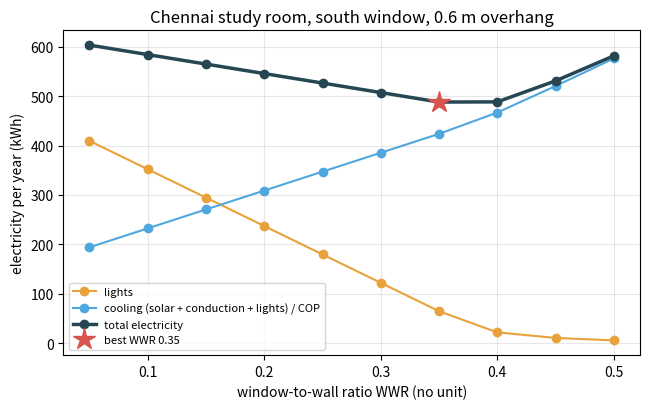
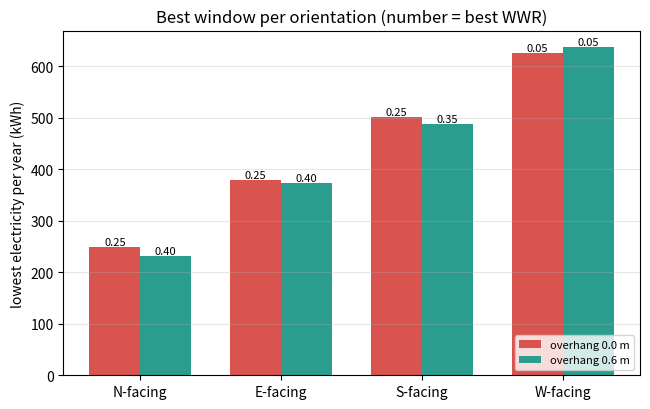
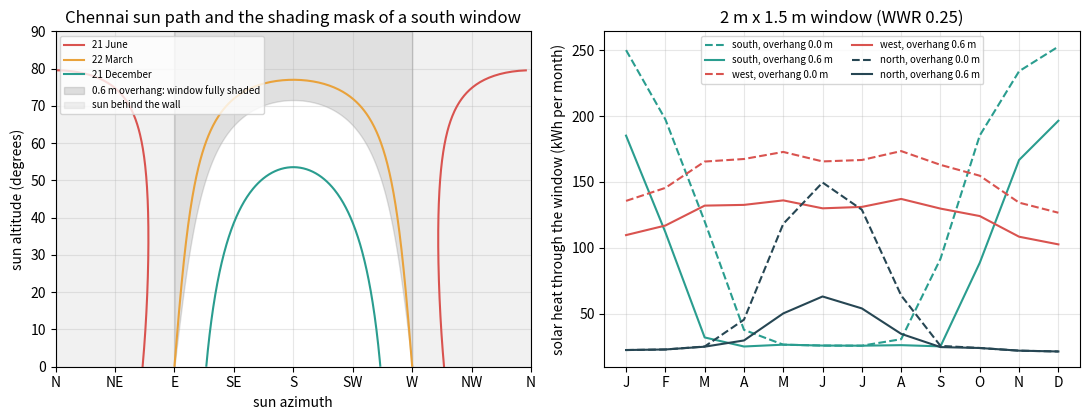

Write the Python code that produced these figures, in order.
"""Session 3 (Level 3): a whole year, hour by hour: daylight, heat and the best window.

Run:  python start.py 3
"""
# %% [markdown]
# # Session 3: simulate a year of daylight and heat, validate it, choose the window
# **A. Real-world problem.** A bigger window gives more daylight, so the lights stay off longer,
# but it also lets in more solar heat that the air conditioner must remove. Somewhere between a
# slit and a glass wall is the window size that uses the least electricity in a year. Can we
# simulate a study room in Chennai hour by hour for a whole year, check the simulation, and
# choose the window size, the orientation and the overhang?
#
# **Plan.** (1) check the overhang formula with an independent 3D ray test, (2) the average
# daylight factor, (3) an hour-by-hour simulation of one year (daylight, lights, solar heat,
# cooling), (4) validation, (5) the best window-to-wall ratio for each orientation,
# (6) a failure case: a west window without shading.
#
# **Model.** Clear sky every day (no monsoon clouds), solar time, a room 4 m wide, 5 m deep
# and 3 m high with one window wall. Illustrative values for glass, lights and air conditioner.
# A simplified teaching model, not a design tool.

# %%
import pathlib

import numpy as np

OUT = (pathlib.Path(__file__).resolve().parent if "__file__" in globals() else pathlib.Path(".")) / "out"
TILT, SOLAR_CONST, DIFFUSE_C = 23.45, 1353.0, 0.10


def declination(n):
    """Solar declination (degrees), Cooper's formula (Session 1)."""
    return TILT * np.sin(np.radians(360.0 * (284.0 + np.asarray(n, float)) / 365.0))


def sun_vector(lat, decl, hour):
    """Unit vector towards the sun as (east, north, up) components (Session 1)."""
    phi, d = np.radians(lat), np.radians(decl)
    h = np.radians(15.0 * (np.asarray(hour, float) - 12.0))
    up = np.sin(d) * np.sin(phi) + np.cos(d) * np.cos(phi) * np.cos(h)
    east = -np.cos(d) * np.sin(h)
    north = np.sin(d) * np.cos(phi) - np.cos(d) * np.sin(phi) * np.cos(h)
    return east, north, up


def sun_position(lat, decl, hour):
    """(altitude, azimuth) in degrees, azimuth clockwise from north (Session 1)."""
    e, n, u = sun_vector(lat, decl, hour)
    return np.degrees(np.arcsin(np.clip(u, -1, 1))), np.degrees(np.arctan2(e, n)) % 360.0


def dni(alt):
    """Clear-sky direct normal irradiance (W/m2), Meinel model (Session 2)."""
    alt = np.asarray(alt, float)
    s = np.sin(np.radians(np.maximum(alt, 1e-6)))
    return np.where(alt > 0, SOLAR_CONST * 0.7 ** ((1.0 / s) ** 0.678), 0.0)


def sunlit_fraction(alt, az, facing, depth, height, gap=0.0):
    """Share of the window height in direct sun below an overhang (Session 2 formula)."""
    g = np.radians((np.asarray(az, float) - facing + 180.0) % 360.0 - 180.0)
    c = np.cos(g)
    front = (np.asarray(alt) > 0) & (c > 1e-9)
    tan_vsa = np.tan(np.radians(np.clip(alt, 0, 89.999))) / np.where(front, c, 1.0)
    shaded = np.clip(depth * tan_vsa - gap, 0.0, height)
    return np.where(front, 1.0 - shaded / height, 0.0)


# %% [markdown]
# ## Step 1: check the overhang formula with a 3D ray test
# Session 2 used the vertical shadow angle. Here we test it without using that angle at all.
# Take 2000 points up the window. From each point, follow a straight ray towards the sun in 3D:
# the sun vector s has an up part s_up and an outward part s_out = s . (wall normal). The ray
# rises by d (to the overhang height) after travelling d x s_out / s_up away from the wall.
# If that is less than the overhang depth, the ray hits the overhang and the point is in shade.

# %%
def sunlit_fraction_raytrace(lat, decl, hour, facing, depth, height, gap=0.0, n=2000):
    """Independent check: share of points up the window whose ray to the sun misses the overhang."""
    e, nn, u = sun_vector(lat, decl, hour)
    out = e * np.sin(np.radians(facing)) + nn * np.cos(np.radians(facing))
    if u <= 0 or out <= 0:
        return 0.0
    z = (np.arange(n) + 0.5) / n * height                 # height of each point above the sill (m)
    rise = gap + (height - z)                             # how far the ray must rise to reach the overhang
    reach = rise * out / u                                # distance from the wall at that height (m)
    return float(np.mean(reach >= depth))


# %% [markdown]
# ## Step 2: how much daylight reaches the room? The average daylight factor
# The **daylight factor** DF is the indoor illuminance as a percentage of the outdoor
# illuminance under an unobstructed sky. The average daylight factor formula (Littlefair, BRE)
# is
#
#     DF = T Aw theta / ( A (1 - R**2) )      (percent)
#
# T = visible transmittance of the glass, Aw = glass area (m2), theta = visible sky angle in
# degrees (90 for an open window wall), A = area of all room surfaces (floor, ceiling, walls,
# windows) and R = their average reflectance. An overhang hides part of the sky: seen from the
# window centre the sky starts above the angle atan((gap + H/2) / depth) from horizontal.

# %%
ROOM_W, ROOM_D, ROOM_H = 4.0, 5.0, 3.0            # facade width, depth, height (m)
WIN_H, SILL = 1.5, 0.9                            # window height and sill height (m)
A_TOTAL = 2 * (ROOM_W * ROOM_D + ROOM_W * ROOM_H + ROOM_D * ROOM_H)   # 94 m2
T_VIS, R_MEAN, SHGC = 0.7, 0.5, 0.6
LUX_PER_W = 120.0      # luminous efficacy of diffuse daylight (lm/W)
E_TARGET = 300.0       # lux on the desk for study (a typical recommended value)
LPD = 8.0              # lighting power density (W/m2 of floor)
U_GLASS, U_WALL, DT_MEAN = 5.8, 2.0, 4.0           # W/(m2 K), W/(m2 K), K (outdoor mean - indoor)
COP = 3.0              # air conditioner: heat removed per unit of electricity
OCC = (9.0, 17.0)      # occupied hours, solar time


def visible_sky_angle(depth, gap=0.3, height=WIN_H):
    """Visible sky angle theta (degrees) at the window centre below an overhang."""
    if depth <= 0:
        return 90.0
    return float(np.degrees(np.arctan((gap + height / 2.0) / depth)))


def average_daylight_factor(glass_area, theta=90.0, t_vis=T_VIS, a_total=A_TOTAL, refl=R_MEAN):
    """Average daylight factor (percent), Littlefair formula."""
    if glass_area < 0 or not (0 <= refl < 1):
        raise ValueError("need glass_area >= 0 and 0 <= R < 1")
    return t_vis * glass_area * theta / (a_total * (1.0 - refl ** 2))


# %% [markdown]
# ## Step 3: one year, hour by hour
# For every time step of every day of the year:
#
# * **sun**: altitude and azimuth (Session 1), DNI (Session 2)
# * **solar heat in** = SHGC x Aw x [DNI cos(theta_i) x sunlit + 0.05 DNI]   (W)
# * **daylight indoors** = DF / 100 x outdoor diffuse illuminance, with the outdoor diffuse
#   illuminance = 120 lm/W x 0.1 DNI   (lux)
# * **lights** (only 9:00 to 17:00): dimmed to top up the daylight to 300 lux:
#   P = LPD x floor area x max(0, 1 - E_in / 300)
#
# The air conditioner runs only while the room is used (9:00 to 17:00); heat that enters at
# other hours is assumed to leave by ventilation at night. Over the year we add up:
#
#     cooling heat = [solar heat + window conduction (U_glass - U_wall) Aw dT + lights] in use hours
#     electricity  = lights + cooling heat / COP
#
# The window is 1.5 m tall and as wide as needed for a chosen **window-to-wall ratio** WWR
# (glass area / 12 m2 of facade): width = WWR x 12 / 1.5, so WWR 0.25 is 2 m wide.

# %%
def simulate_year(lat, facing, wwr, depth=0.0, gap=0.3, shgc=SHGC, step=0.25, days=None):
    """Hour-by-hour year of a one-window room. Returns a dict of yearly totals (kWh) and monthly solar."""
    if not (0 < wwr <= ROOM_W * WIN_H / (ROOM_W * ROOM_H)):
        raise ValueError("need 0 < WWR <= 0.5 for a 1.5 m tall window in a 4 m x 3 m wall")
    area = wwr * ROOM_W * ROOM_H
    df = average_daylight_factor(area, visible_sky_angle(depth, gap))
    days = np.arange(1, 366) if days is None else np.asarray(days)
    hours = np.arange(step / 2.0, 24.0, step)
    nn, hh = np.meshgrid(days, hours, indexing="ij")
    alt, az = sun_position(lat, declination(nn), hh)
    beam = dni(alt)
    g = np.radians((az - facing + 180.0) % 360.0 - 180.0)
    cos_i = np.where(alt > 0, np.maximum(np.cos(np.radians(alt)) * np.cos(g), 0.0), 0.0)
    lit = sunlit_fraction(alt, az, facing, depth, WIN_H, gap)
    q_solar = shgc * area * (beam * cos_i * lit + 0.5 * DIFFUSE_C * beam)          # W
    e_in = df / 100.0 * LUX_PER_W * DIFFUSE_C * beam                                 # lux
    occ = (hh >= OCC[0]) & (hh < OCC[1])
    p_light = np.where(occ, LPD * ROOM_W * ROOM_D * np.clip(1.0 - e_in / E_TARGET, 0.0, 1.0), 0.0)
    q_cond = (U_GLASS - U_WALL) * area * DT_MEAN * np.ones_like(hh)
    to_kwh = step / 1000.0
    solar = float((q_solar * occ).sum() * to_kwh)
    light = float(p_light.sum() * to_kwh)
    cond = float((q_cond * occ).sum() * to_kwh)
    cooling = (solar + cond + light) / COP
    month = np.minimum((days - 1) * 12 // 365, 11)
    monthly = np.array([q_solar[month == m].sum() * to_kwh for m in range(12)])
    return {"area": area, "df": df, "solar_kwh": solar, "solar_all_kwh": float(q_solar.sum() * to_kwh), "cond_kwh": cond, "light_kwh": light,
            "cool_kwh": cooling, "total_kwh": light + cooling, "monthly_solar": monthly,
            "daylit_hours": float((occ & (e_in >= E_TARGET)).sum() * step)}


def best_wwr(lat, facing, depth=0.0, gap=0.3, wwrs=None):
    """(best WWR, its total kWh, all totals) from a sweep of window-to-wall ratios."""
    wwrs = np.round(np.arange(0.05, 0.501, 0.05), 2) if wwrs is None else np.asarray(wwrs)
    tot = np.array([simulate_year(lat, facing, w, depth, gap)["total_kwh"] for w in wwrs])
    k = int(np.argmin(tot))
    return float(wwrs[k]), float(tot[k]), tot


def plan_window(lat, facings=(0, 90, 180, 270), depths=(0.0, 0.3, 0.6, 0.9), min_df=2.0):
    """Search orientation, overhang depth and WWR for the lowest yearly electricity with an
    average daylight factor of at least `min_df` percent. Returns (facing, depth, wwr, total kWh)."""
    wwrs = np.round(np.arange(0.05, 0.501, 0.05), 2)
    best = None
    for f in facings:
        for d in depths:
            for w in wwrs:
                r = simulate_year(lat, f, float(w), d)
                if r["df"] >= min_df and (best is None or r["total_kwh"] < best[3] - 1e-9):
                    best = (f, d, float(w), r["total_kwh"])
    return best


# %%
if __name__ == "__main__":
    import matplotlib.pyplot as plt

    OUT.mkdir(exist_ok=True)
    CHENNAI = 13.0

    # validation 1: ray test against the formula
    for n, hr, f in ((355, 12.0, 180), (172, 15.0, 270), (80, 9.0, 90), (300, 10.5, 150)):
        d = float(declination(n))
        a, z = sun_position(CHENNAI, d, hr)
        print(f"n {n}, {hr} h, facing {f}: formula {float(sunlit_fraction(a, z, f, 0.6, 1.5, 0.3)):.4f}, "
              f"ray test {sunlit_fraction_raytrace(CHENNAI, d, hr, f, 0.6, 1.5, 0.3):.4f}")

    # worked example: south, WWR 0.25, 0.6 m overhang
    r = simulate_year(CHENNAI, 180, 0.25, 0.6)
    print(f"south WWR 0.25 overhang 0.6 m: DF {r['df']:.2f}%, solar {r['solar_kwh']:.0f}, cond {r['cond_kwh']:.0f}, "
          f"lights {r['light_kwh']:.0f}, cooling elec {r['cool_kwh']:.0f}, total {r['total_kwh']:.0f} kWh/yr")

    # Figure 1: the energy balance against window size (south, 0.6 m overhang)
    wwrs = np.round(np.arange(0.05, 0.501, 0.05), 2)
    res = [simulate_year(CHENNAI, 180, w, 0.6) for w in wwrs]
    fig, ax = plt.subplots(figsize=(6.6, 4.2))
    ax.plot(wwrs, [x["light_kwh"] for x in res], "o-", color="#e9a23b", label="lights")
    ax.plot(wwrs, [x["cool_kwh"] for x in res], "o-", color="#4ea8de", label="cooling (solar + conduction + lights) / COP")
    ax.plot(wwrs, [x["total_kwh"] for x in res], "o-", color="#264653", lw=2.5, label="total electricity")
    k = int(np.argmin([x["total_kwh"] for x in res]))
    ax.plot(wwrs[k], res[k]["total_kwh"], "*", color="#d9534f", ms=16, label=f"best WWR {wwrs[k]:.2f}")
    ax.set_xlabel("window-to-wall ratio WWR (no unit)")
    ax.set_ylabel("electricity per year (kWh)")
    ax.set_title("Chennai study room, south window, 0.6 m overhang")
    ax.legend(fontsize=8)
    ax.grid(alpha=0.3)
    fig.tight_layout()
    fig.savefig(OUT / "energy_vs_wwr.png", dpi=120)
    for x, w in zip(res, wwrs):
        print(f"WWR {w:.2f}: DF {x['df']:.2f}%  lights {x['light_kwh']:6.1f}  cooling {x['cool_kwh']:6.1f}  total {x['total_kwh']:6.1f}")

    # Figure 2: orientation and overhang, best WWR and its total
    faces = [("N", 0), ("E", 90), ("S", 180), ("W", 270)]
    fig2, ax2 = plt.subplots(figsize=(6.6, 4.2))
    x = np.arange(4)
    for j, (dep, col) in enumerate(((0.0, "#d9534f"), (0.6, "#2a9d8f"))):
        tots, bests = [], []
        for name, f in faces:
            bw, bt, _ = best_wwr(CHENNAI, f, dep)
            tots.append(bt)
            bests.append(bw)
            print(f"facing {name}, overhang {dep} m: best WWR {bw:.2f}, total {bt:.1f} kWh/yr")
        ax2.bar(x + (j - 0.5) * 0.36, tots, 0.36, color=col, label=f"overhang {dep} m")
        for xi, t, b in zip(x, tots, bests):
            ax2.text(xi + (j - 0.5) * 0.36, t + 4, f"{b:.2f}", ha="center", fontsize=8)
    ax2.set_xticks(x)
    ax2.set_xticklabels([f"{n}-facing" for n, _ in faces])
    ax2.set_ylabel("lowest electricity per year (kWh)")
    ax2.set_title("Best window per orientation (number = best WWR)")
    ax2.set_ylim(0, None)
    ax2.legend(fontsize=8, loc="lower right")
    ax2.grid(alpha=0.3, axis="y")
    fig2.tight_layout()
    fig2.savefig(OUT / "best_by_orientation.png", dpi=120)

    # Figure 3: the window planner (sun path + shading mask, monthly solar heat)
    fig3, (p1, p2) = plt.subplots(1, 2, figsize=(11, 4.3))
    for n, col, lab in ((172, "#d9534f", "21 June"), (81, "#e9a23b", "22 March"), (355, "#2a9d8f", "21 December")):
        hrs = np.linspace(5, 19, 400)
        a, z = sun_position(CHENNAI, declination(n), hrs)
        a = np.where(a > 0, a, np.nan)
        z = np.where(np.abs(np.diff(z, prepend=z[0])) > 180, np.nan, z)    # break the line where it wraps past north
        p1.plot(z, a, color=col, label=lab)
    az_grid = np.linspace(90, 270, 181)
    tan_cut = (0.3 + 1.5) / 0.6                     # full shade when tan(VSA) >= (gap + H) / depth
    alt_cut = np.degrees(np.arctan(tan_cut * np.cos(np.radians(az_grid - 180))))
    p1.fill_between(az_grid, alt_cut, 90, color="#555", alpha=0.18, label="0.6 m overhang: window fully shaded")
    p1.axvspan(0, 90, color="#555", alpha=0.08)
    p1.axvspan(270, 360, color="#555", alpha=0.08, label="sun behind the wall")
    p1.set_xlim(0, 360)
    p1.set_ylim(0, 90)
    p1.set_xticks([0, 45, 90, 135, 180, 225, 270, 315, 360])
    p1.set_xticklabels(["N", "NE", "E", "SE", "S", "SW", "W", "NW", "N"])
    p1.set_xlabel("sun azimuth")
    p1.set_ylabel("sun altitude (degrees)")
    p1.set_title("Chennai sun path and the shading mask of a south window")
    p1.legend(fontsize=7, loc="upper left")
    p1.grid(alpha=0.3)
    months = ["J", "F", "M", "A", "M", "J", "J", "A", "S", "O", "N", "D"]
    for f, col, lab in ((180, "#2a9d8f", "south"), (270, "#d9534f", "west"), (0, "#264653", "north")):
        for dep, ls in ((0.0, "--"), (0.6, "-")):
            ms = simulate_year(CHENNAI, f, 0.25, dep)["monthly_solar"]
            p2.plot(range(12), ms, ls, color=col, label=f"{lab}, overhang {dep} m")
    p2.set_xticks(range(12))
    p2.set_xticklabels(months)
    p2.set_ylabel("solar heat through the window (kWh per month)")
    p2.set_title("2 m x 1.5 m window (WWR 0.25)")
    p2.legend(fontsize=7, ncol=2)
    p2.grid(alpha=0.3)
    fig3.tight_layout()
    fig3.savefig(OUT / "window_planner.png", dpi=120)

    # failure case: an unshaded west window that is too big
    w_big = simulate_year(CHENNAI, 270, 0.5, 0.0)
    s_best = simulate_year(CHENNAI, 180, 0.25, 0.6)
    print(f"failure case, west WWR 0.5 no overhang: total {w_big['total_kwh']:.0f} kWh/yr against {s_best['total_kwh']:.0f} for the planned south window")
    print("convergence (south, 0.25, 0.6 m), step 0.25 h vs 0.05 h:",
          round(r["total_kwh"], 2), round(simulate_year(CHENNAI, 180, 0.25, 0.6, step=0.05)["total_kwh"], 2))

# %% [markdown]
# ## Where this stops
# Real skies have clouds and monsoon months, the daylight is not the same everywhere in the
# room, and the room's walls store heat. The roadmap (Session 4 and up) adds weather data,
# a point-by-point daylight map, glare and side fins.
